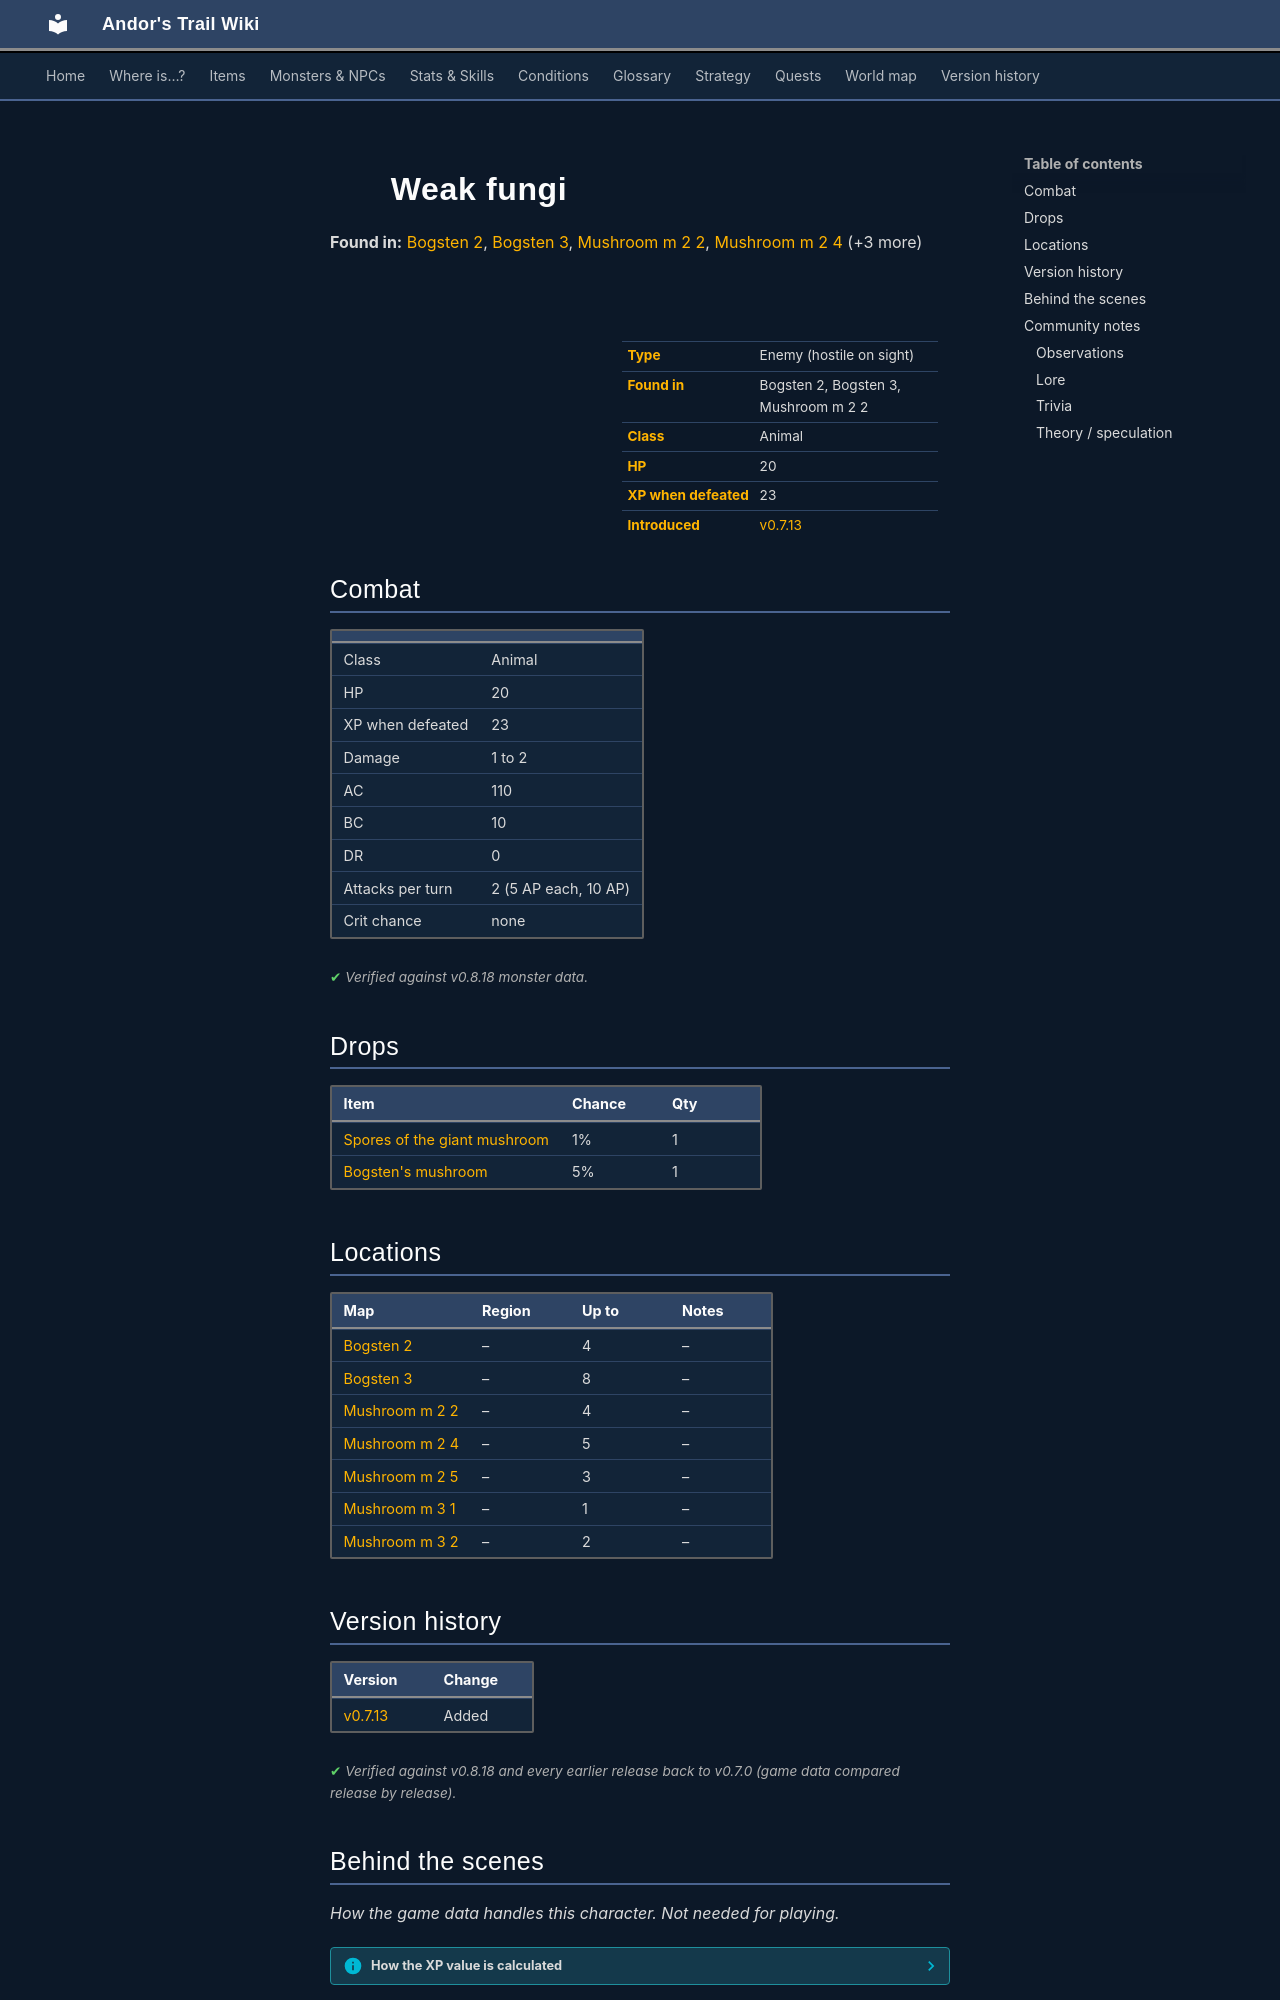

repository: asdfghjkl628/Andor-s-Trail-Wikiiii · page: monsters/weak_fungi/index.html · generator: mkdocs

---
description: "Weak fungi is an enemy in Andor's Trail (animal) with 20 HP, worth 23 XP, found in Bogsten 2, Bogsten 3, Mushroom m 2 2. Drops: Spores of the giant mushroom, Bogsten's mushroom."
---

# ![](../assets/icons/monsters/monsters_gisons_3.png){ .sprite } Weak fungi

**Found in:** [Bogsten 2](../maps/bogsten2.md), [Bogsten 3](../maps/bogsten3.md), [Mushroom m 2 2](../maps/mushroom_m2_2.md), [Mushroom m 2 4](../maps/mushroom_m2_4.md) (+3 more)

<div class="infobox" markdown>

<p class="ib-img"><img class="sprite" src="../../assets/icons/monsters/monsters_gisons_3.png" alt=""></p>

| | |
|---|---|
| **Type** | Enemy (hostile on sight) |
| **Found in** | Bogsten 2, Bogsten 3, Mushroom m 2 2 |
| **Class** | Animal |
| **HP** | 20 |
| **XP when defeated** | 23 |
| **Introduced** | [v0.7.13](../versions/0.7.13.md) |

</div>

## Combat

| | |
|---|---|
| Class | Animal |
| HP | 20 |
| XP when defeated | 23 |
| Damage | 1 to 2 |
| AC | 110 |
| BC | 10 |
| DR | 0 |
| Attacks per turn | 2 (5 AP each, 10 AP) |
| Crit chance | none |


<p class="verified">Verified against v0.8.18 monster data.</p>

## Drops

| Item | Chance | Qty |
|---|---|---|
| [Spores of the giant mushroom](../items/fungi_panic_spores.md) | 1% | 1 |
| [Bogsten's mushroom](../items/mushroom_bogsten.md) | 5% | 1 |

## Locations

| Map | Region | Up to | Notes |
|---|---|---|---|
| [Bogsten 2](../maps/bogsten2.md) | – | 4 | – |
| [Bogsten 3](../maps/bogsten3.md) | – | 8 | – |
| [Mushroom m 2 2](../maps/mushroom_m2_2.md) | – | 4 | – |
| [Mushroom m 2 4](../maps/mushroom_m2_4.md) | – | 5 | – |
| [Mushroom m 2 5](../maps/mushroom_m2_5.md) | – | 3 | – |
| [Mushroom m 3 1](../maps/mushroom_m3_1.md) | – | 1 | – |
| [Mushroom m 3 2](../maps/mushroom_m3_2.md) | – | 2 | – |


## Version history

| Version | Change |
|---|---|
| [v0.7.13](../versions/0.7.13.md) | Added |

<p class="verified">Verified against v0.8.18 and every earlier release back to v0.7.0 (game data compared release by release).</p>


## Behind the scenes

*How the game data handles this character. Not needed for playing.*

??? info "How the XP value is calculated"

    The game computes each enemy's experience value when it loads the data (`MonsterTypeParser.java`):

    XP = ⌈(attacks per turn × attack chance × average damage × (1 + critical skill × critical multiplier) × 3 + HP × (1 + block chance) + 9 × damage resistance) × 0.7⌉

    Percentages are used as fractions (e.g. 60% = 0.6). Enemies whose attacks inflict a condition are worth 50 XP more. The More Exp skill adds a percentage on top.

??? info "Technical information"

    | | |
    |---|---|
    | Entry ID | `weak_fungi` |
    | Type (wiki) | Enemy |
    | Spawn group | `weak_fungi` |
    | Loot table | `weak_fungi` |
    | Conversation | – |
    | Faction | – |
    | Movement | – |
    | Icon | `monsters_gisons:3` |
    | Defined in | `res/raw/monsterlist_fungi_panic.json` |

    Raw data:

    ```json
    {
     "id": "weak_fungi",
     "name": "Weak fungi",
     "iconID": "monsters_gisons:3",
     "maxHP": 20,
     "maxAP": 10,
     "moveCost": 10,
     "monsterClass": "animal",
     "attackDamage": {
      "min": 1,
      "max": 2
     },
     "spawnGroup": "weak_fungi",
     "droplistID": "weak_fungi",
     "attackCost": 5,
     "attackChance": 110,
     "blockChance": 10
    }
    ```


## Community notes

<small>Written by players, not generated from game data. **Observations**: what players notice in-game · **Lore**: the in-world story · **Trivia**: real-world facts, references, development history · **Theory / speculation**: unconfirmed ideas; may just be unfinished content</small>

### Observations

*No notes yet. Contributions are welcome: [add a note](https://github.com/asdfghjkl628/Andor-s-Trail-Wikiiii/new/main/notes/monsters?filename=weak_fungi.md&value=%23%23%20Observations%0A%0A%3C%21--%20what%20players%20notice%20in-game%20--%3E%0A%0A%23%23%20Lore%0A%0A%3C%21--%20the%20in-world%20story%20--%3E%0A%0A%23%23%20Trivia%0A%0A%3C%21--%20real-world%20facts%2C%20references%2C%20development%20history%20--%3E%0A%0A%23%23%20Theory%20/%20speculation%0A%0A%3C%21--%20unconfirmed%20ideas%3B%20may%20just%20be%20unfinished%20content%20--%3E%0A).*
